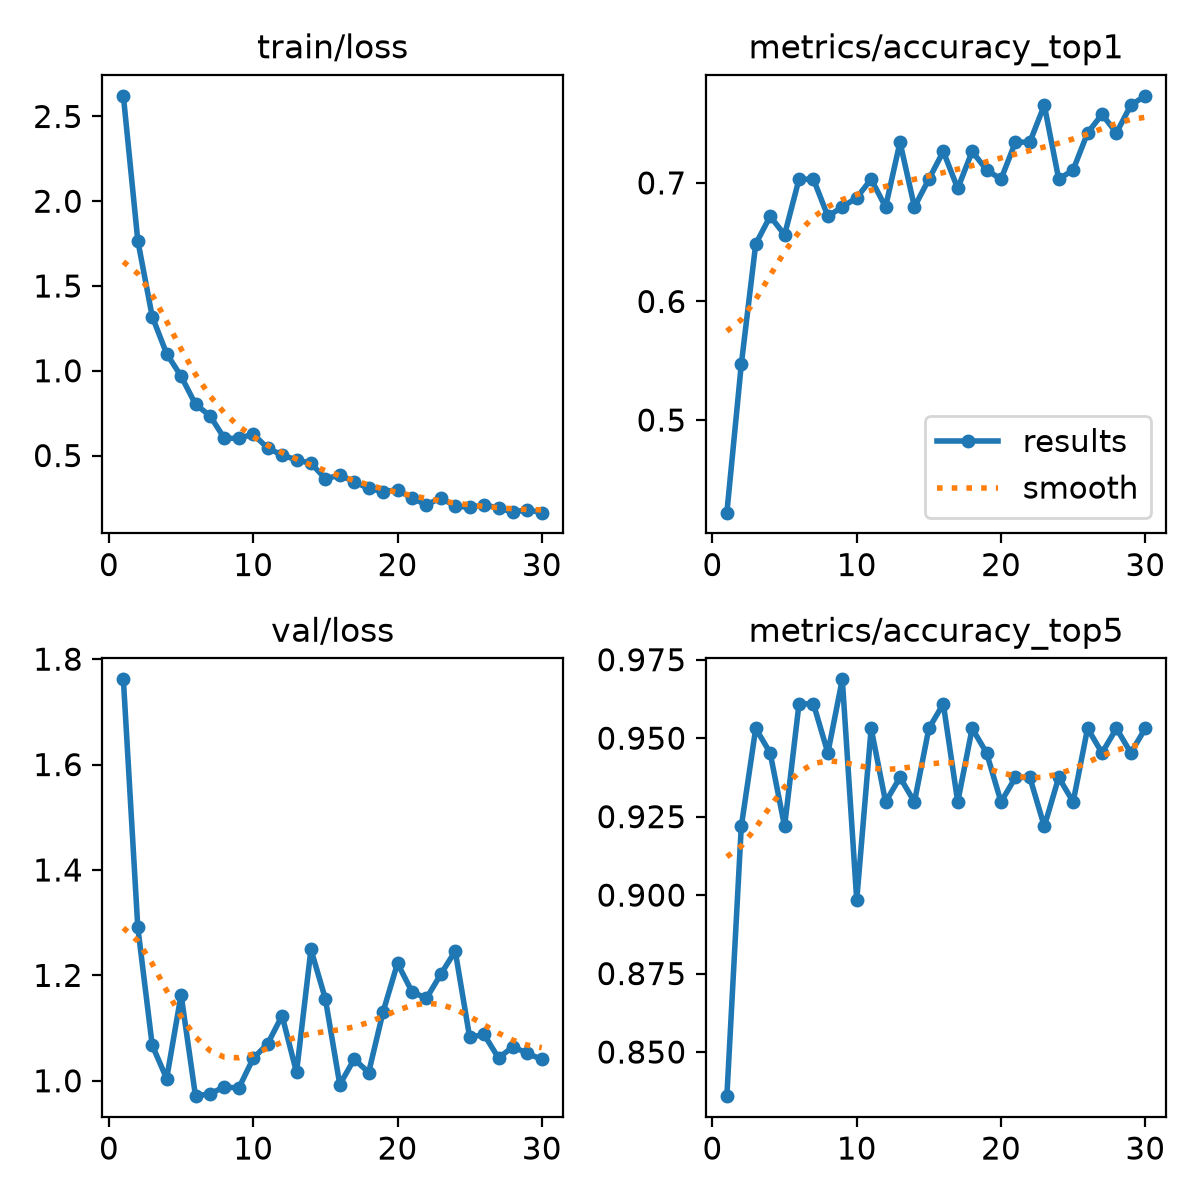

Source data for this figure (header and first rows):
epoch, time, train/loss, metrics/accuracy_top1, metrics/accuracy_top5, val/loss, lr/pg0, lr/pg1, lr/pg2
1, 6.688, 2.622, 0.4219, 0.8359, 1.762, 0.0002355, 0.0002355, 0.0002355
2, 13.36, 1.768, 0.5469, 0.9219, 1.291, 0.0004578, 0.0004578, 0.0004578
3, 19.83, 1.32, 0.6484, 0.9531, 1.067, 0.0006645, 0.0006645, 0.0006645
4, 26.09, 1.1, 0.6719, 0.9453, 1.004, 0.0006433, 0.0006433, 0.0006433
5, 32.71, 0.9681, 0.6562, 0.9219, 1.164, 0.0006198, 0.0006198, 0.0006198
6, 38.76, 0.802, 0.7031, 0.9609, 0.9708, 0.0005962, 0.0005962, 0.0005962
7, 45.35, 0.7349, 0.7031, 0.9609, 0.9754, 0.0005726, 0.0005726, 0.0005726
8, 51.84, 0.6018, 0.6719, 0.9453, 0.9884, 0.0005491, 0.0005491, 0.0005491
9, 58.41, 0.6013, 0.6797, 0.9688, 0.9862, 0.0005255, 0.0005255, 0.0005255
10, 64.49, 0.626, 0.6875, 0.8984, 1.043, 0.0005019, 0.0005019, 0.0005019
11, 70.7, 0.544, 0.7031, 0.9531, 1.07, 0.0004784, 0.0004784, 0.0004784
12, 77, 0.503, 0.6797, 0.9297, 1.123, 0.0004548, 0.0004548, 0.0004548
13, 83.09, 0.4742, 0.7344, 0.9375, 1.016, 0.0004313, 0.0004313, 0.0004313
14, 90.31, 0.4544, 0.6797, 0.9297, 1.249, 0.0004077, 0.0004077, 0.0004077
15, 96.39, 0.3637, 0.7031, 0.9531, 1.155, 0.0003841, 0.0003841, 0.0003841
16, 102.7, 0.3839, 0.7266, 0.9609, 0.9928, 0.0003606, 0.0003606, 0.0003606
17, 109.1, 0.346, 0.6953, 0.9297, 1.041, 0.000337, 0.000337, 0.000337
18, 115.3, 0.3058, 0.7266, 0.9531, 1.016, 0.0003134, 0.0003134, 0.0003134
19, 121.8, 0.2872, 0.7109, 0.9453, 1.131, 0.0002899, 0.0002899, 0.0002899
20, 128.8, 0.2981, 0.7031, 0.9297, 1.223, 0.0002663, 0.0002663, 0.0002663
21, 163.2, 0.248, 0.7344, 0.9375, 1.169, 0.0002428, 0.0002428, 0.0002428
22, 169.2, 0.21, 0.7344, 0.9375, 1.156, 0.0002192, 0.0002192, 0.0002192
23, 175.3, 0.2488, 0.7656, 0.9219, 1.202, 0.0001956, 0.0001956, 0.0001956
24, 183.2, 0.2022, 0.7031, 0.9375, 1.246, 0.0001721, 0.0001721, 0.0001721
25, 189.7, 0.1938, 0.7109, 0.9297, 1.083, 0.0001485, 0.0001485, 0.0001485
26, 197, 0.2087, 0.7422, 0.9531, 1.088, 0.000125, 0.000125, 0.000125
27, 203.4, 0.191, 0.7578, 0.9453, 1.043, 0.0001014, 0.0001014, 0.0001014
28, 210, 0.1662, 0.7422, 0.9531, 1.065, 7.7826e-05, 7.7826e-05, 7.7826e-05
29, 216, 0.1808, 0.7656, 0.9453, 1.052, 5.4264e-05, 5.4264e-05, 5.4264e-05
30, 222.5, 0.1631, 0.7734, 0.9531, 1.041, 3.0702e-05, 3.0702e-05, 3.0702e-05
